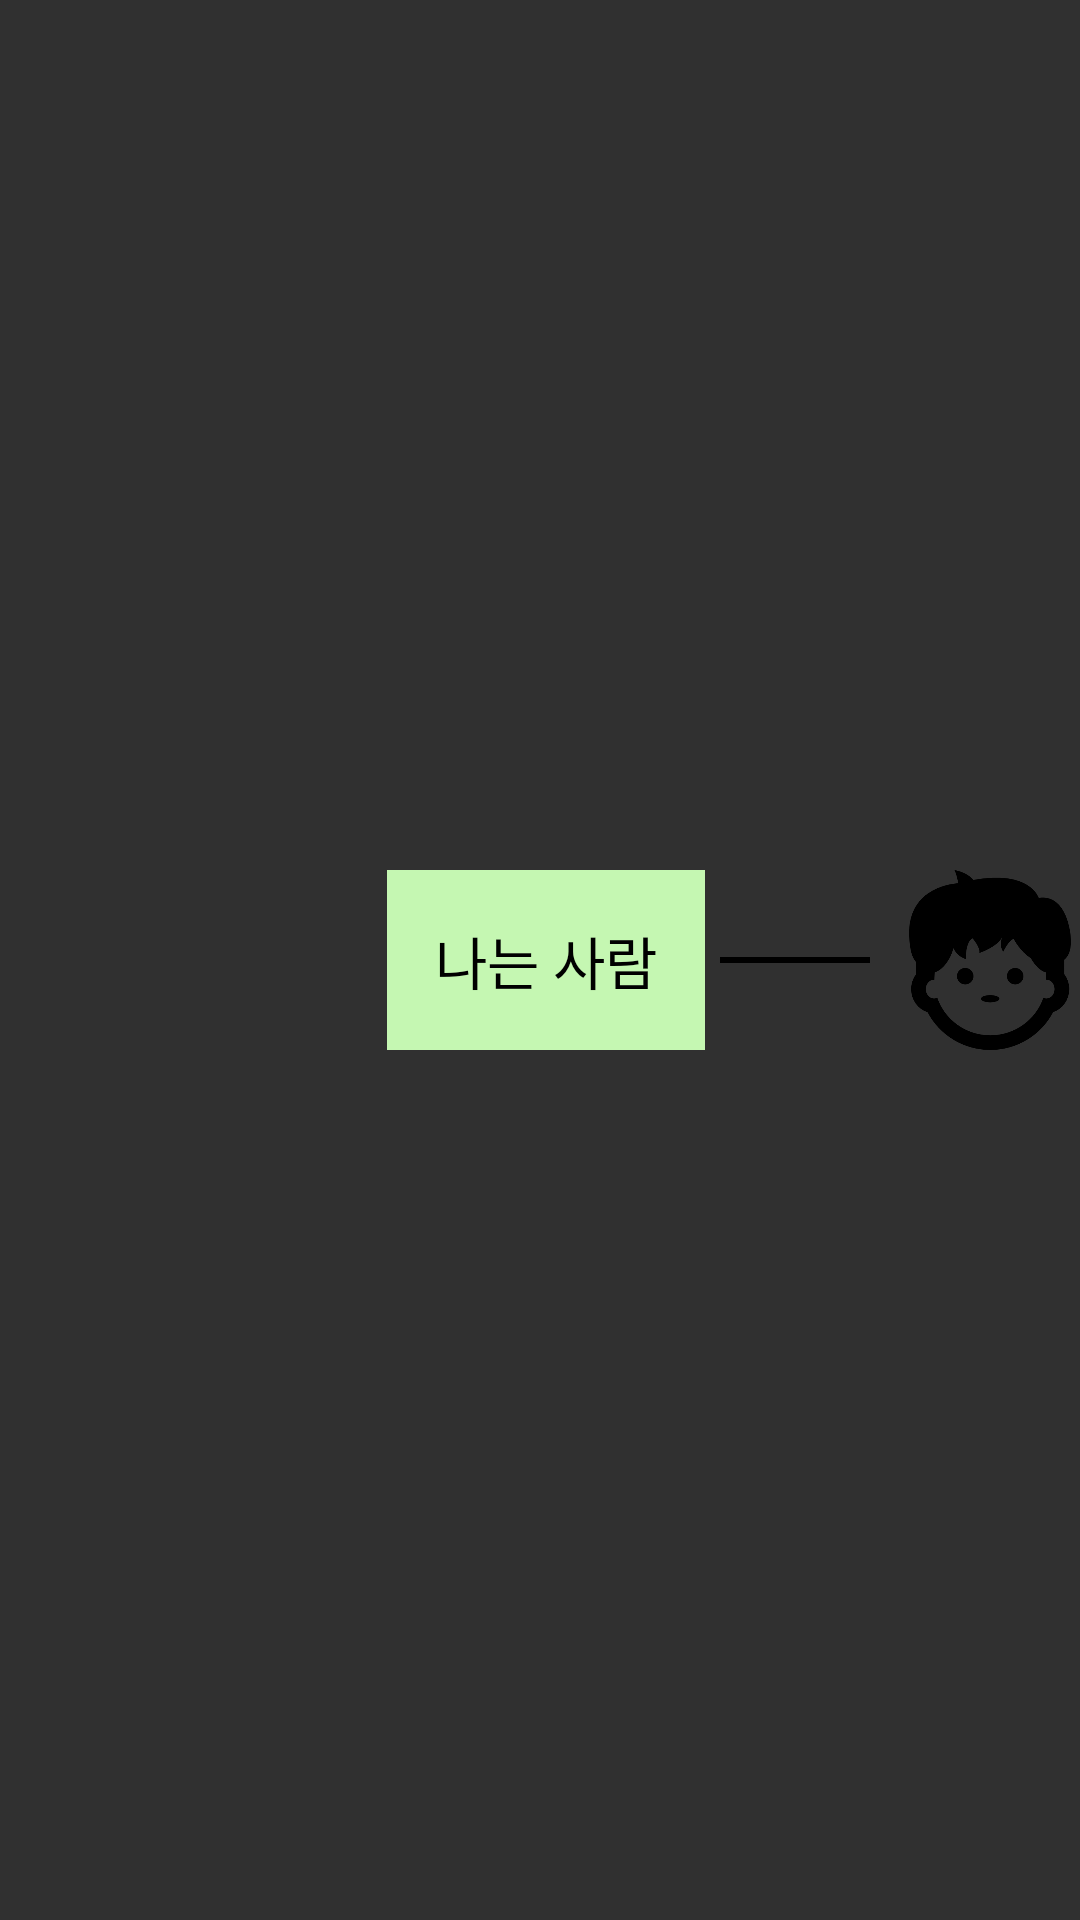

Android layout source for this screen:
<!-- AndroidManifest.xml: application theme Theme.Design.NoActionBar -->
<!-- res/layout/right_item.xml -->
<?xml version="1.0" encoding="utf-8"?>
<LinearLayout
    xmlns:android="http://schemas.android.com/apk/res/android"
    android:orientation="horizontal"
    android:layout_width="match_parent"
    android:layout_height="wrap_content"
    android:gravity="center_vertical|end">

    <TextView
        android:id="@+id/human_msg"
        android:layout_width="wrap_content"
        android:layout_height="wrap_content"
        android:layout_margin="5dp"
        android:padding="16dp"
        android:background="@color/human_bubble"
        android:textColor="@android:color/black"
        android:textSize="19sp"
        android:text="나는 사람"/>

    <View
        android:layout_width="50dp"
        android:layout_height="2dp"
        android:background="@android:color/black"/>

    <ImageView
        android:id="@+id/image"
        android:layout_width="60dp"
        android:layout_height="60dp"
        android:layout_marginLeft="10dp"
        android:src="@drawable/human"/>


</LinearLayout>
<!-- resources referenced by this layout -->
<resources>
  <color name="human_bubble">#c5f7b2</color>
  <!-- drawable human: png bitmap (drawable, 14063 bytes) -->
</resources>
